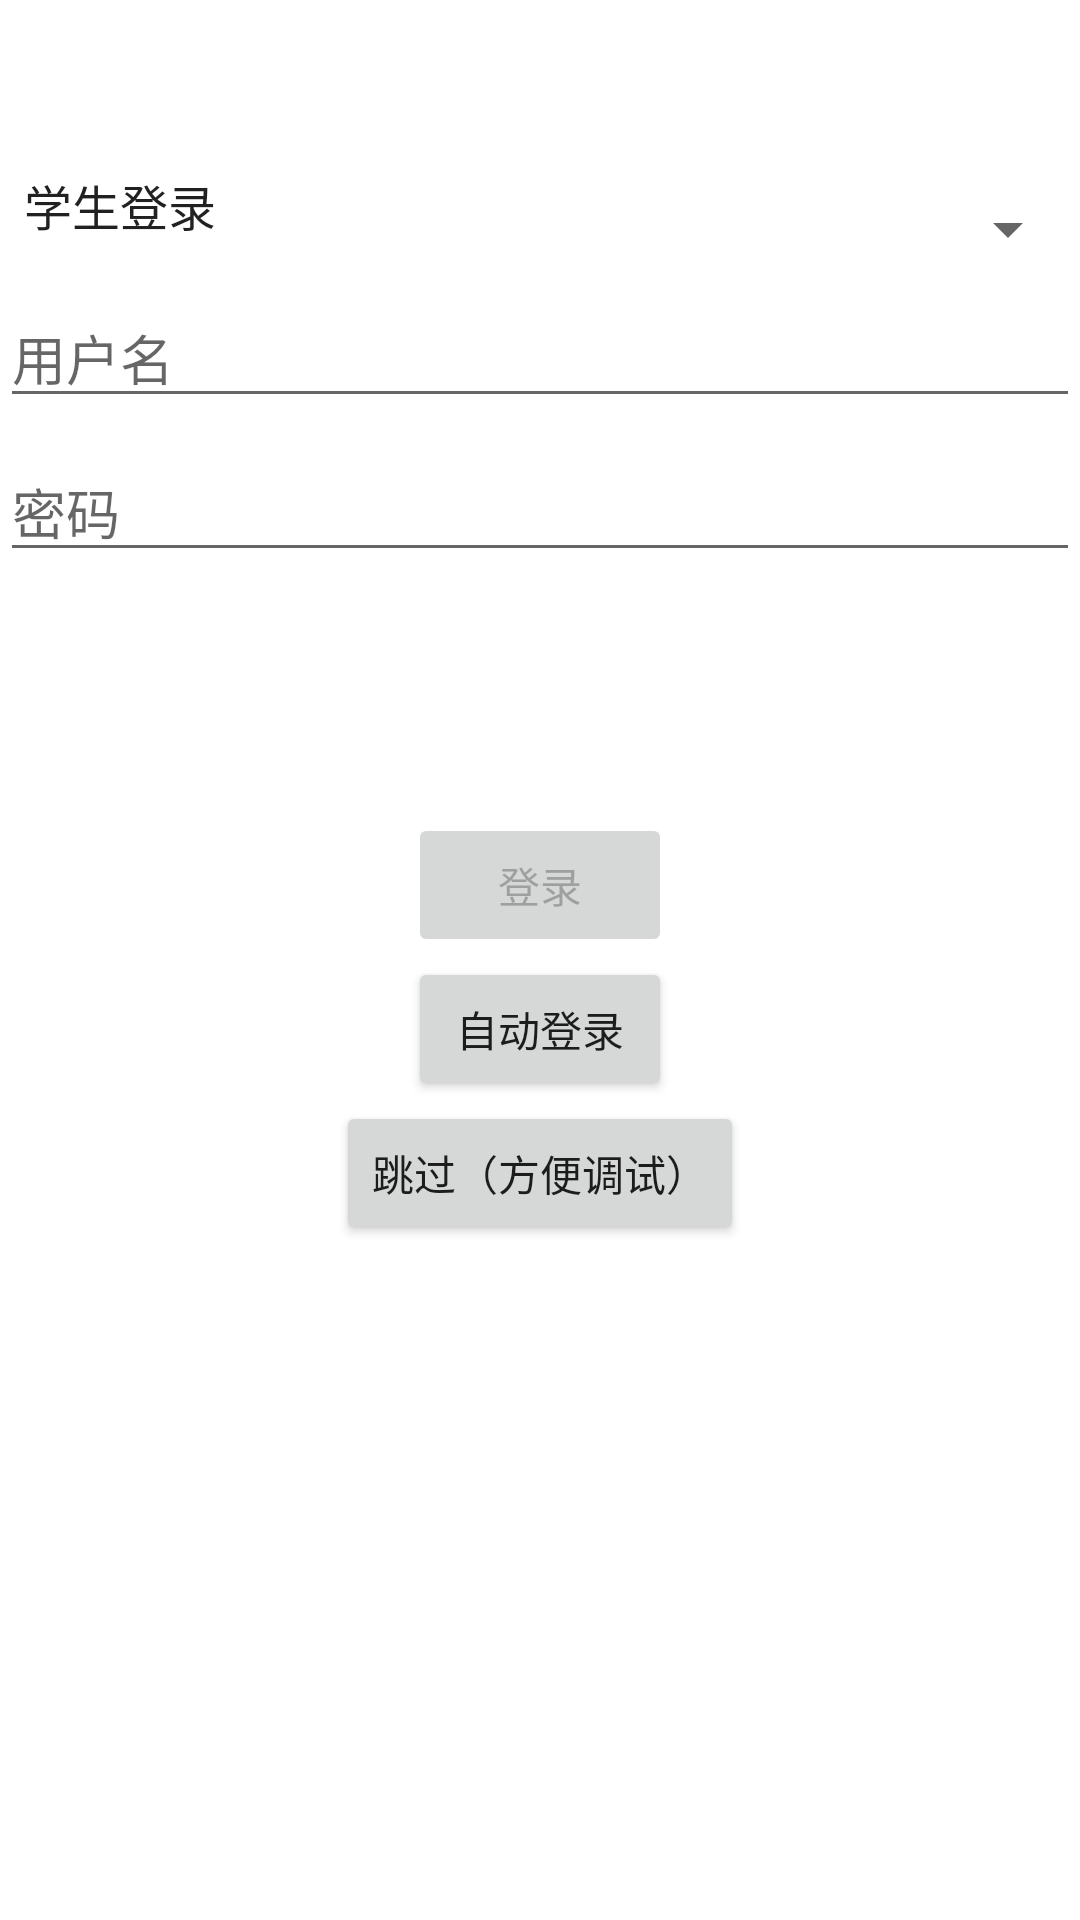

The Android layout XML behind this screen, and the referenced resources:
<!-- AndroidManifest.xml: application theme Theme.Task -->
<!-- res/layout/activity_login.xml -->
<?xml version="1.0" encoding="utf-8"?>
<androidx.constraintlayout.widget.ConstraintLayout xmlns:android="http://schemas.android.com/apk/res/android"
    xmlns:app="http://schemas.android.com/apk/res-auto"
    xmlns:tools="http://schemas.android.com/tools"
    android:id="@+id/container"
    android:layout_width="match_parent"
    android:layout_height="match_parent"
    android:paddingLeft="@dimen/activity_horizontal_margin"
    android:paddingTop="@dimen/activity_vertical_margin"
    android:paddingRight="@dimen/activity_horizontal_margin"
    android:paddingBottom="@dimen/activity_vertical_margin"
    tools:context=".login.LoginActivity">

    <Spinner
        android:id="@+id/loginSelect"
        android:paddingBottom="16dp"
        android:layout_width="match_parent"
        android:layout_height="wrap_content"
        android:entries="@array/loginSelect"
        app:layout_constraintEnd_toEndOf="parent"
        app:layout_constraintStart_toStartOf="parent"
        app:layout_constraintBottom_toTopOf="@+id/username"
        tools:ignore="MissingConstraints" />
    <EditText
        android:id="@+id/username"
        android:layout_width="0dp"
        android:layout_height="wrap_content"
        android:layout_marginTop="96dp"
        android:hint="@string/prompt_email"
        android:inputType="textEmailAddress"
        android:selectAllOnFocus="true"
        app:layout_constraintEnd_toEndOf="parent"
        app:layout_constraintStart_toStartOf="parent"
        app:layout_constraintTop_toTopOf="parent" />

    <EditText
        android:id="@+id/password"
        android:layout_width="0dp"
        android:layout_height="wrap_content"
        android:layout_marginTop="8dp"
        android:hint="@string/prompt_password"
        android:imeActionLabel="@string/action_sign_in_short"
        android:imeOptions="actionDone"
        android:inputType="textPassword"
        android:selectAllOnFocus="true"
        app:layout_constraintEnd_toEndOf="parent"
        app:layout_constraintStart_toStartOf="parent"
        app:layout_constraintTop_toBottomOf="@+id/username" />

    <Button
        android:id="@+id/login"
        android:layout_width="wrap_content"
        android:layout_height="wrap_content"
        android:layout_gravity="start"
        android:layout_marginTop="16dp"
        android:layout_marginBottom="64dp"
        android:enabled="false"
        android:text="@string/action_sign_in"
        app:layout_constraintBottom_toBottomOf="parent"
        app:layout_constraintEnd_toEndOf="parent"
        app:layout_constraintStart_toStartOf="parent"
        app:layout_constraintTop_toBottomOf="@+id/password"
        app:layout_constraintVertical_bias="0.2" />
    <Button
        android:id="@+id/autoLogin"
        android:text="自动登录"
        app:layout_constraintTop_toBottomOf="@+id/login"
        app:layout_constraintLeft_toLeftOf="parent"
        app:layout_constraintRight_toRightOf="parent"
        android:layout_width="wrap_content"
        android:layout_height="wrap_content"
        tools:ignore="MissingConstraints"></Button>
    <Button
        android:id="@+id/breakLogin"
        android:layout_width="wrap_content"
        android:layout_height="wrap_content"
        android:text="跳过（方便调试）"
        app:layout_constraintEnd_toEndOf="parent"
        app:layout_constraintStart_toStartOf="parent"
        app:layout_constraintTop_toBottomOf="@+id/autoLogin"
        tools:ignore="MissingConstraints">
    </Button>

    <ProgressBar
        android:id="@+id/loading"
        android:layout_width="wrap_content"
        android:layout_height="wrap_content"
        android:layout_gravity="center"
        android:layout_marginTop="64dp"
        android:layout_marginBottom="64dp"
        android:visibility="gone"
        app:layout_constraintBottom_toBottomOf="parent"
        app:layout_constraintEnd_toEndOf="@+id/password"
        app:layout_constraintStart_toStartOf="@+id/password"
        app:layout_constraintTop_toTopOf="parent"
        app:layout_constraintVertical_bias="0.3" />

</androidx.constraintlayout.widget.ConstraintLayout>
<!-- resources referenced by this layout -->
<resources>
  <string-array name="loginSelect">
          <item>学生登录</item>
          <item>老师登录</item>
      </string-array>
  <string name="action_sign_in">登录</string>
  <string name="action_sign_in_short">Sign in</string>
  <string name="prompt_email">用户名</string>
  <string name="prompt_password">密码</string>
  <style name="Theme.Task" parent="Theme.MaterialComponents.DayNight.DarkActionBar">
          
          <item name="colorPrimary">@color/purple_500</item>
          <item name="colorPrimaryVariant">@color/purple_700</item>
          <item name="colorOnPrimary">@color/white</item>
          
          <item name="colorSecondary">@color/teal_200</item>
          <item name="colorSecondaryVariant">@color/teal_700</item>
          <item name="colorOnSecondary">@color/black</item>
          
          <item name="android:statusBarColor" tools:targetApi="l">?attr/colorPrimaryVariant</item>
          
      </style>
  <!-- not gathered from this repository: default colours our renderer supplied (Android Studio template values) -->
  <color name="purple_500">#FF6200EE</color>
  <color name="purple_700">#FF3700B3</color>
  <color name="teal_200">#FF03DAC5</color>
  <color name="teal_700">#FF018786</color>
  <color name="black">#FF000000</color>
  <color name="white">#FFFFFFFF</color>
</resources>
